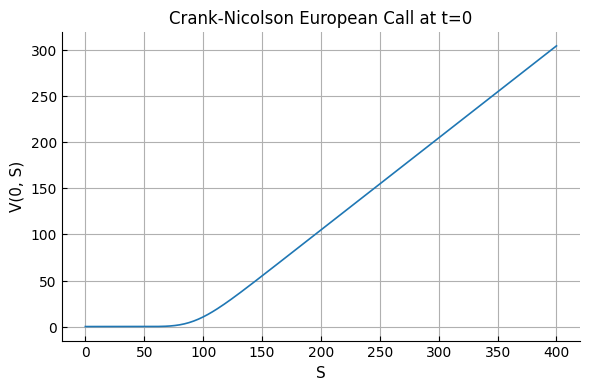

Write the Python code that produced this figure.
# /// script
# requires-python = ">=3.11"
# dependencies = [
#   "numpy>=1.26",
#   "matplotlib>=3.8",
# ]
# ///
#!/usr/bin/env python3

"""
Filename: COMP0043_Computer_Exam_Rahil_Shah.py
Author: Rahil Shah
Email: ucabr05@ucl.ac.uk
Date: 2025-12-03
Version: 1.0
Description:
    Solutions for COMP0043 Numerical Methods in Finance 2025 Computer Exam
    Numerical methods in:
    - Black-Scholes pricing
    - SDE discretisation
    - Monte Carlo
    - Binomial trees
    - Crank-Nicolson finite difference
"""


# %%
# Imports

import math
from time import perf_counter

import matplotlib.pyplot as plt
import numpy as np
from numpy.random import Generator, default_rng


# %%
# Matplotlib Global Style

plt.rcParams.update({
    # Font
    "font.size": 10,
    "font.family": "Times New Roman",

    # Figure sizing
    "figure.figsize": (6, 4),
    "figure.dpi": 120,

    # Line styles
    "lines.linewidth": 1.2,
    "lines.markersize": 4,

    # Axes
    "axes.grid": True,
    "axes.spines.top": False,
    "axes.spines.right": False,
    "axes.labelsize": 11,
    "axes.titlesize": 12,

    # Ticks
    "xtick.direction": "in",
    "ytick.direction": "in",
    "xtick.labelsize": 10,
    "ytick.labelsize": 10,

    # Legends
    "legend.frameon": False,
    "legend.fontsize": 10,

    # Saving
    "savefig.bbox": "tight",
    "savefig.pad_inches": 0.1,
})


# %%
# Utility helpers


def get_rng(seed: int = 42) -> Generator:
    """Return deterministic numpy random generator."""
    return default_rng(seed)


def plot_line(
    x: np.ndarray,
    y: np.ndarray,
    title: str,
    xlabel: str,
    ylabel: str,
) -> None:
    """Simple line plot helper for clarity in exam solutions."""
    plt.plot(x, y)
    plt.title(title)
    plt.xlabel(xlabel)
    plt.ylabel(ylabel)
    plt.grid(True)
    plt.tight_layout()
    plt.show()


# %%
# Analytic Black-Scholes helpers


def _std_normal_cdf(x: float) -> float:
    """Standard normal CDF using math.erf to avoid external dependencies."""
    return 0.5 * (1.0 + math.erf(x / math.sqrt(2.0)))


def black_scholes_price(
    s0: float,
    k: float,
    r: float,
    sigma: float,
    t_maturity: float,
    is_call: bool = True,
) -> float:
    """Analytic Black-Scholes price for a European call or put option."""
    assert sigma >= 0.0
    assert t_maturity >= 0.0

    if t_maturity == 0.0 or sigma == 0.0:
        intrinsic = max(s0 - k, 0.0) if is_call else max(k - s0, 0.0)
        return intrinsic

    sqrt_t = math.sqrt(t_maturity)
    d1 = (
        math.log(s0 / k)
        + (r + 0.5 * sigma * sigma) * t_maturity
    ) / (sigma * sqrt_t)
    d2 = d1 - sigma * sqrt_t

    if is_call:
        return s0 * _std_normal_cdf(d1) - k * math.exp(-r * t_maturity) * _std_normal_cdf(d2)

    return k * math.exp(-r * t_maturity) * _std_normal_cdf(-d2) - s0 * _std_normal_cdf(-d1)


# %%
# Root-finding


def newton_root(
    f,
    df,
    x0: float,
    atol: float = 1e-8,
    rtol: float = 1e-8,
    max_iter: int = 50,
) -> float:
    """Newton's method for f(x) = 0.

    Raises ValueError on lack of convergence.
    """
    x = x0
    for _ in range(max_iter):
        fx = f(x)
        dfx = df(x)
        if dfx == 0.0:
            raise ZeroDivisionError("Derivative became zero in Newton method.")

        x_new = x - fx / dfx
        if abs(x_new - x) < atol + rtol * abs(x):
            return x_new
        x = x_new

    raise ValueError("Newton method did not converge.")


# %%
# SDE discretisation schemes for GBM


def euler_maruyama(
    s0: float,
    t_maturity: float,
    n_steps: int,
    mu: float,
    sigma: float,
    rng: Generator,
) -> np.ndarray:
    """Euler-Maruyama discretisation of dS = mu*S*dt + sigma*S*dW.

    Returns the full path as a numpy array of shape (n_steps + 1,).
    """
    assert sigma >= 0.0
    assert n_steps > 0
    assert t_maturity > 0.0

    dt = t_maturity / n_steps
    sqrt_dt = math.sqrt(dt)

    s_path = np.zeros(n_steps + 1)
    s_path[0] = s0

    for i in range(n_steps):
        z = rng.normal()
        s = s_path[i]
        s_path[i + 1] = s + mu * s * dt + sigma * s * sqrt_dt * z

    return s_path


def milstein_scheme(
    s0: float,
    t_maturity: float,
    n_steps: int,
    mu: float,
    sigma: float,
    rng: Generator,
) -> np.ndarray:
    """Milstein discretisation of GBM dS = mu*S*dt + sigma*S*dW.

    Strong order 1.0 scheme, more accurate than Euler-Maruyama for GBM.
    """
    assert sigma >= 0.0
    assert n_steps > 0
    assert t_maturity > 0.0

    dt = t_maturity / n_steps
    sqrt_dt = math.sqrt(dt)

    s_path = np.zeros(n_steps + 1)
    s_path[0] = s0

    for i in range(n_steps):
        z = rng.normal()
        s = s_path[i]
        dW = sqrt_dt * z
        s_path[i + 1] = (
            s
            + mu * s * dt
            + sigma * s * dW
            + 0.5 * sigma * sigma * s * (dW * dW - dt)
        )

    return s_path


# %%
# Monte Carlo engines for European options on GBM


def simulate_gbm_paths(
    s0: float,
    t_maturity: float,
    n_steps: int,
    mu: float,
    sigma: float,
    n_paths: int,
    rng: Generator,
    use_milstein: bool = False,
) -> np.ndarray:
    """Simulate GBM paths using Euler-Maruyama or Milstein.

    Returns array of shape (n_paths, n_steps + 1).
    """
    assert n_paths > 0

    paths = np.zeros((n_paths, n_steps + 1))
    for i in range(n_paths):
        if use_milstein:
            paths[i] = milstein_scheme(
                s0=s0,
                t_maturity=t_maturity,
                n_steps=n_steps,
                mu=mu,
                sigma=sigma,
                rng=rng,
            )
        else:
            paths[i] = euler_maruyama(
                s0=s0,
                t_maturity=t_maturity,
                n_steps=n_steps,
                mu=mu,
                sigma=sigma,
                rng=rng,
            )

    return paths


def mc_price_european_gbm(
    s0: float,
    k: float,
    r: float,
    sigma: float,
    t_maturity: float,
    n_paths: int,
    n_steps: int,
    rng: Generator,
    is_call: bool = True,
    use_milstein: bool = False,
    antithetic: bool = False,
) -> tuple[float, float]:
    """Monte Carlo pricing of a European call/put on GBM.

    Returns (price, standard_error).
    """
    assert n_paths > 0

    if antithetic:
        # Use half paths and generate antithetic pairs
        base_paths = n_paths // 2
        payoffs = []
        for _ in range(base_paths):
            # Single-step analytic GBM for efficiency when antithetic
            z = rng.normal()
            s_t1 = s0 * math.exp(
                (r - 0.5 * sigma * sigma) * t_maturity
                + sigma * math.sqrt(t_maturity) * z
            )
            s_t2 = s0 * math.exp(
                (r - 0.5 * sigma * sigma) * t_maturity
                - sigma * math.sqrt(t_maturity) * z
            )
            if is_call:
                payoff_1 = max(s_t1 - k, 0.0)
                payoff_2 = max(s_t2 - k, 0.0)
            else:
                payoff_1 = max(k - s_t1, 0.0)
                payoff_2 = max(k - s_t2, 0.0)
            payoffs.append(0.5 * (payoff_1 + payoff_2))
        payoffs_arr = np.array(payoffs, dtype=float)
    else:
        paths = simulate_gbm_paths(
            s0=s0,
            t_maturity=t_maturity,
            n_steps=n_steps,
            mu=r,
            sigma=sigma,
            n_paths=n_paths,
            rng=rng,
            use_milstein=use_milstein,
        )
        s_terminal = paths[:, -1]
        if is_call:
            payoffs_arr = np.maximum(s_terminal - k, 0.0)
        else:
            payoffs_arr = np.maximum(k - s_terminal, 0.0)

    discount = math.exp(-r * t_maturity)
    discounted = discount * payoffs_arr
    price = float(np.mean(discounted))
    std_error = float(np.std(discounted, ddof=1) / math.sqrt(discounted.size))

    return price, std_error


# %%
# Binomial tree (CRR) for European options


def binomial_tree_european(
    s0: float,
    k: float,
    r: float,
    sigma: float,
    t_maturity: float,
    n_steps: int,
    is_call: bool = True,
) -> float:
    """CRR binomial tree price for European call or put."""
    assert n_steps > 0
    assert t_maturity >= 0.0

    if t_maturity == 0.0:
        intrinsic = max(s0 - k, 0.0) if is_call else max(k - s0, 0.0)
        return intrinsic

    dt = t_maturity / n_steps
    discount = math.exp(-r * dt)

    u = math.exp(sigma * math.sqrt(dt))
    d = 1.0 / u
    p = (math.exp(r * dt) - d) / (u - d)

    # Terminal payoffs
    values = np.zeros(n_steps + 1)
    for j in range(n_steps + 1):
        s_t = s0 * (u ** j) * (d ** (n_steps - j))
        if is_call:
            values[j] = max(s_t - k, 0.0)
        else:
            values[j] = max(k - s_t, 0.0)

    # Backward induction
    for i in range(n_steps - 1, -1, -1):
        values[: i + 1] = discount * (
            p * values[1 : i + 2] + (1.0 - p) * values[: i + 1]
        )

    return float(values[0])


# %%
# Finite difference: Crank-Nicolson for European options


def _solve_tridiagonal(
    a: np.ndarray,
    b: np.ndarray,
    c: np.ndarray,
    d: np.ndarray,
) -> np.ndarray:
    """Thomas algorithm for tridiagonal system.

    Solves Ax = d where A has subdiag a, diag b, superdiag c.
    Arrays are modified in-place for efficiency.
    """
    n = d.size

    # Forward sweep
    for i in range(1, n):
        w = a[i] / b[i - 1]
        b[i] = b[i] - w * c[i - 1]
        d[i] = d[i] - w * d[i - 1]

    # Back substitution
    x = np.zeros_like(d)
    x[-1] = d[-1] / b[-1]
    for i in range(n - 2, -1, -1):
        x[i] = (d[i] - c[i] * x[i + 1]) / b[i]

    return x


def crank_nicolson_european_call(
    s_max: float,
    k: float,
    r: float,
    sigma: float,
    t_maturity: float,
    n_s: int,
    n_t: int,
) -> tuple[np.ndarray, np.ndarray, np.ndarray]:
    """Crank-Nicolson finite difference for a European call on non-dividend stock.

    Returns grid of option values V, spatial grid S, and time grid tau.
    """
    assert n_s > 1
    assert n_t > 0

    ds = s_max / n_s
    dt = t_maturity / n_t

    s_values = np.linspace(0.0, s_max, n_s + 1)
    t_values = np.linspace(0.0, t_maturity, n_t + 1)

    # Grid: rows = time levels, columns = space nodes
    v = np.zeros((n_t + 1, n_s + 1))

    # Terminal condition at maturity
    v[-1, :] = np.maximum(s_values - k, 0.0)

    # Boundary conditions in time
    # S=0 -> option worthless for call
    v[:, 0] = 0.0
    # S -> infinity, V ~ S - K*exp(-r(T-t))
    v[:, -1] = s_max - k * np.exp(-r * (t_maturity - t_values))

    # Coefficients for interior points
    j = np.arange(1, n_s)
    alpha = 0.25 * dt * (sigma * sigma * j * j - r * j)
    beta = -0.5 * dt * (sigma * sigma * j * j + r)
    gamma = 0.25 * dt * (sigma * sigma * j * j + r * j)

    # Matrices A and B are tridiagonal; we store as diagonals
    a = -alpha.copy()
    b = 1.0 - beta.copy()
    c = -gamma.copy()

    a_star = alpha.copy()
    b_star = 1.0 + beta.copy()
    c_star = gamma.copy()

    # Time stepping backwards
    for n in range(n_t - 1, -1, -1):
        # Right-hand side
        v_mid = v[n + 1, 1:-1]
        rhs = (
            a_star * v[n + 1, :-2]
            + b_star * v_mid
            + c_star * v[n + 1, 2:]
        )

        # Adjust for boundary terms
        rhs[0] -= a[0] * v[n, 0]
        rhs[-1] -= c[-1] * v[n, -1]

        # Solve tridiagonal system for interior nodes at time n
        v[n, 1:-1] = _solve_tridiagonal(
            a=a.copy(),
            b=b.copy(),
            c=c.copy(),
            d=rhs,
        )

    return v, s_values, t_values


# %%
# Template entry point for an exam question


def main_q1() -> None:
    """Entry point for Question 1.

    Adjust parameters and calls as needed for the specific question.
    """
    rng = get_rng(123)

    # Example parameters for demonstration only
    s0 = 100.0
    k = 100.0
    r = 0.05
    sigma = 0.2
    t_maturity = 1.0

    # Analytic price
    bs_call = black_scholes_price(
        s0=s0,
        k=k,
        r=r,
        sigma=sigma,
        t_maturity=t_maturity,
        is_call=True,
    )

    # Binomial price
    bt_call = binomial_tree_european(
        s0=s0,
        k=k,
        r=r,
        sigma=sigma,
        t_maturity=t_maturity,
        n_steps=200,
        is_call=True,
    )

    # Monte Carlo price
    price_mc, se_mc = mc_price_european_gbm(
        s0=s0,
        k=k,
        r=r,
        sigma=sigma,
        t_maturity=t_maturity,
        n_paths=50_000,
        n_steps=100,
        rng=rng,
        is_call=True,
        use_milstein=False,
        antithetic=True,
    )

    # Finite difference price: interpolate value at s0 from grid
    v_grid, s_grid, t_grid = crank_nicolson_european_call(
        s_max=4.0 * s0,
        k=k,
        r=r,
        sigma=sigma,
        t_maturity=t_maturity,
        n_s=200,
        n_t=200,
    )
    # At time 0, nearest node to s0
    idx_s0 = int(round(s0 / (s_grid[1] - s_grid[0])))
    fd_call = float(v_grid[0, idx_s0])

    print("Analytic BS call:", bs_call)
    print("Binomial call  :", bt_call)
    print("MC call        :", price_mc, "(SE =", se_mc, ")")
    print("FD CN call     :", fd_call)

    # Optional: plot FD surface slice at t=0
    plot_line(
        x=s_grid,
        y=v_grid[0, :],
        title="Crank-Nicolson European Call at t=0",
        xlabel="S",
        ylabel="V(0, S)",
    )


# %%
# Main guard: adjust to run specific exam question entry point


if __name__ == "__main__":
    main_q1()
